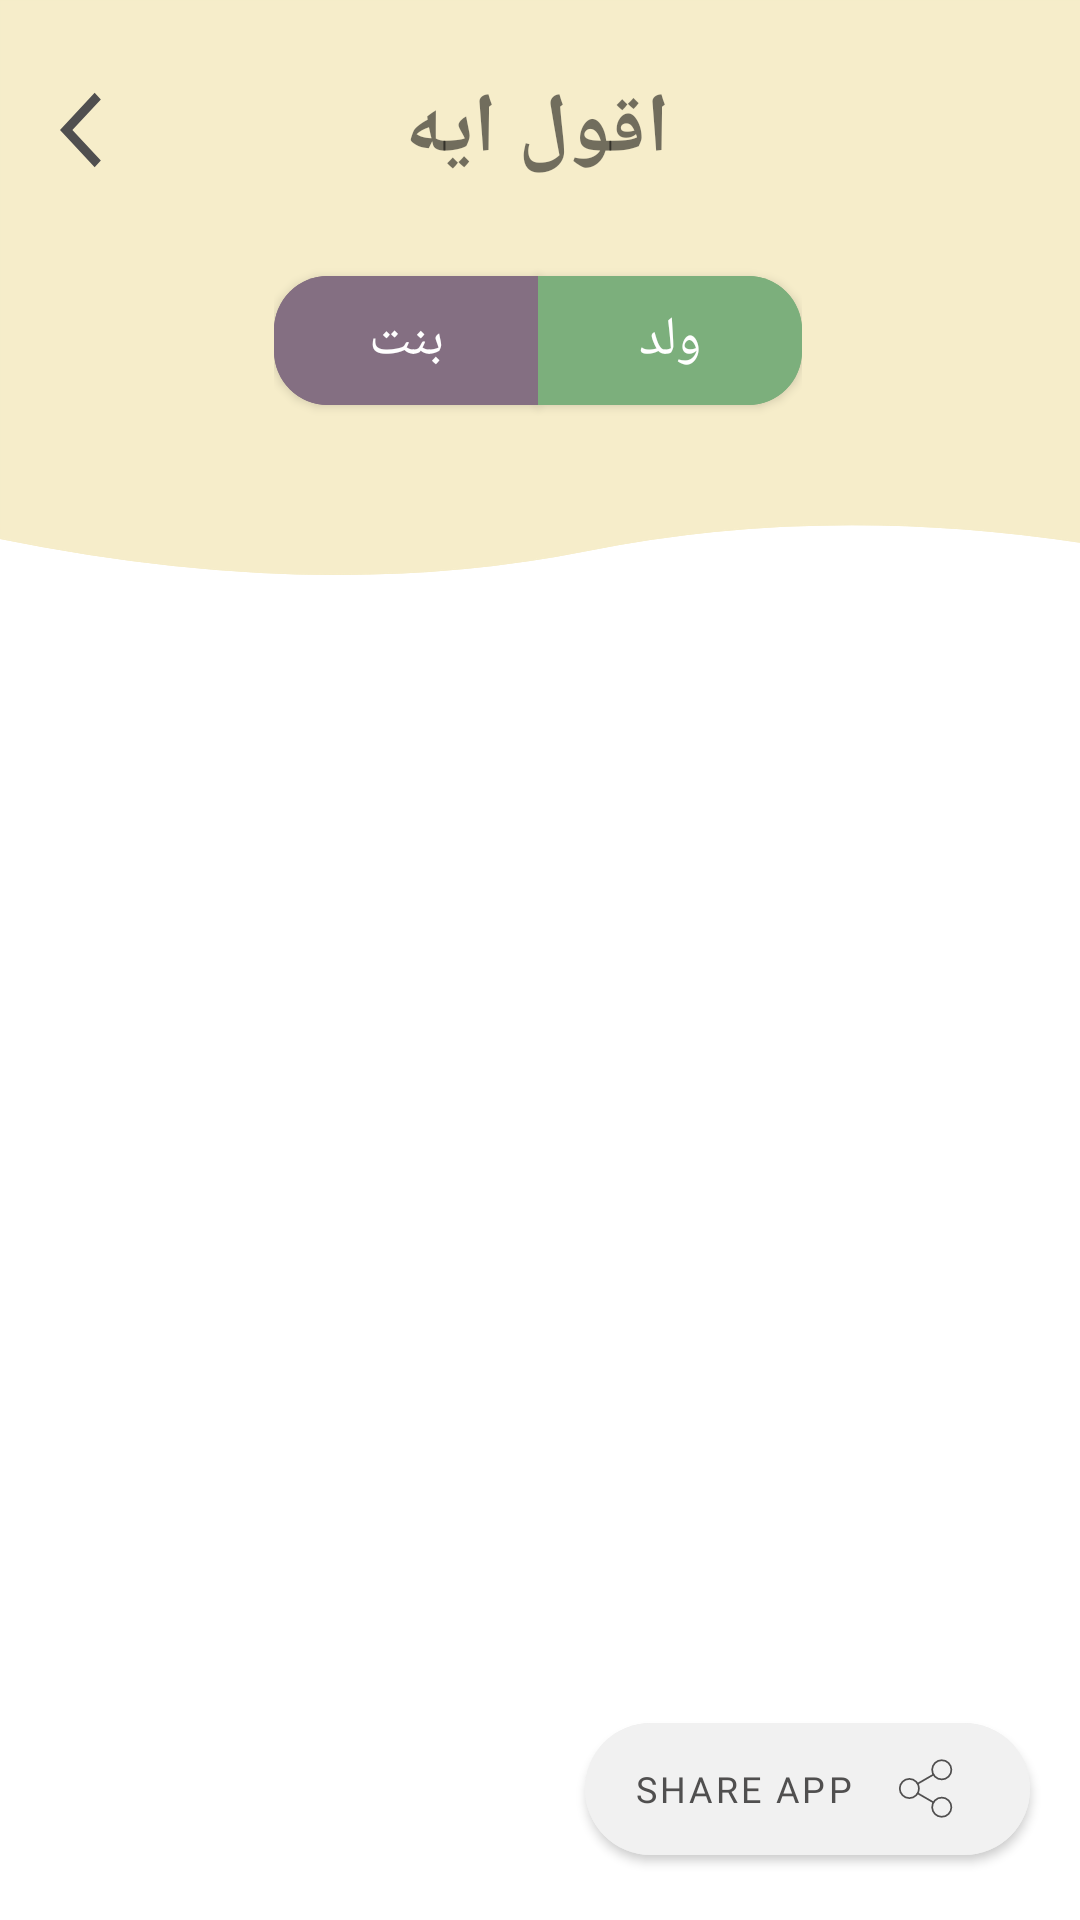

Layout XML and referenced resources for this Android screen:
<!-- AndroidManifest.xml: application theme AppTheme -->
<!-- res/layout/fragment_replies.xml -->
<?xml version="1.0" encoding="utf-8"?>
<androidx.constraintlayout.widget.ConstraintLayout xmlns:android="http://schemas.android.com/apk/res/android"
    xmlns:tools="http://schemas.android.com/tools"
    android:layout_width="match_parent"
    android:layout_height="match_parent"
    xmlns:app="http://schemas.android.com/apk/res-auto"
    android:background="@drawable/wave"
    tools:context=".UI.Replies.RepliesFragment">


    <TextView
        android:id="@+id/logo_name"
        android:layout_width="wrap_content"
        android:layout_height="wrap_content"
        android:fontFamily="@font/cairolight"
        android:gravity="center"
        android:text="اقول ايه"
        android:transitionName="logo_translate"
        android:textSize="28sp"
        android:textStyle="bold"
        app:layout_constraintBottom_toBottomOf="parent"
        app:layout_constraintEnd_toEndOf="parent"
        app:layout_constraintHorizontal_bias="0.497"
        app:layout_constraintStart_toStartOf="parent"
        app:layout_constraintTop_toTopOf="parent"
        app:layout_constraintVertical_bias="0.04000002" />

    <androidx.constraintlayout.widget.Guideline
        android:id="@+id/guideline"
        android:layout_width="wrap_content"
        android:layout_height="wrap_content"
        android:orientation="vertical"
        app:layout_constraintGuide_percent="0.05" />

    <androidx.constraintlayout.widget.Guideline
        android:id="@+id/guideline2"
        android:layout_width="wrap_content"
        android:layout_height="wrap_content"
        android:orientation="vertical"
        app:layout_constraintGuide_percent="0.9537713" />
 
    <ImageButton
        android:id="@+id/back_imgbtn"
        android:layout_width="28dp"
        android:layout_height="30dp"
        android:background="@drawable/back_btn"
        android:layout_marginLeft="2dp"
        android:foregroundGravity="center"
        app:layout_constraintBottom_toBottomOf="@+id/logo_name"
        app:layout_constraintEnd_toStartOf="@+id/logo_name"
        app:layout_constraintHorizontal_bias="0.0"
        app:layout_constraintStart_toStartOf="@+id/guideline"
        app:layout_constraintTop_toTopOf="@+id/logo_name" />

    <com.google.android.material.button.MaterialButton
        android:id="@+id/share_btn"
        android:layout_width="wrap_content"
        android:layout_height="56dp"
        android:drawableRight="@drawable/shareicon"
        android:text="Share App"
         android:backgroundTint="@color/white_darker"
        android:textColor="@color/grey"
        android:fontFamily="@font/cairosemibold"
        android:textSize="12sp"
        app:cornerRadius="150dp"
        app:layout_constraintBottom_toBottomOf="parent"
        app:layout_constraintEnd_toStartOf="@+id/guideline2"
        app:layout_constraintHorizontal_bias="1.0"
        app:layout_constraintStart_toStartOf="parent"
        app:layout_constraintTop_toBottomOf="@+id/logo_name"
        app:layout_constraintVertical_bias="0.97" />

    <com.google.android.material.button.MaterialButtonToggleGroup
        android:id="@+id/gender"
        android:layout_width="wrap_content"
        android:layout_height="wrap_content"
        android:orientation="horizontal"



        app:layout_constraintBottom_toBottomOf="parent"
        app:layout_constraintEnd_toEndOf="@+id/logo_name"
        app:layout_constraintStart_toStartOf="@+id/logo_name"
        app:layout_constraintTop_toBottomOf="@+id/logo_name"
        app:layout_constraintVertical_bias="0.045">

        <com.google.android.material.button.MaterialButton
            android:id="@+id/female"

             android:layout_width="wrap_content"
            android:layout_height="55dp"
            android:backgroundTint="@color/pirpule"
            android:fontFamily="@font/cairosemibold"
            android:text="بنت"
            android:textColor="@color/white"
            android:textSize="18sp"
            app:cornerRadius="18dp" />


        <com.google.android.material.button.MaterialButton
            android:id="@+id/male"

             android:layout_width="wrap_content"
            android:layout_height="55dp"
            android:backgroundTint="@color/green_lighter"
            android:fontFamily="@font/cairosemibold"
            android:text="ولد"
            android:textColor="@color/white"
            android:textSize="18sp"
            app:cornerRadius="18dp" />
    </com.google.android.material.button.MaterialButtonToggleGroup>

    <androidx.recyclerview.widget.RecyclerView
        android:id="@+id/list_replies"
        android:layout_width="0dp"
        android:layout_height="0dp"

         app:layout_constraintBottom_toBottomOf="parent"
        app:layout_constraintEnd_toStartOf="@+id/guideline2"
        app:layout_constraintStart_toStartOf="@+id/guideline"
        app:layout_constraintTop_toTopOf="@+id/guideline3"
        app:layout_constraintVertical_bias="0"
        android:layout_marginBottom="50dp"
        tools:listitem="@layout/reply_copy_item" />

    <androidx.constraintlayout.widget.Guideline
        android:id="@+id/guideline3"
         android:layout_width="wrap_content"
        android:layout_height="wrap_content"
        android:orientation="horizontal"
        app:layout_constraintGuide_begin="215dp" />


    <com.facebook.shimmer.ShimmerFrameLayout
        android:id="@+id/shimmerloading"
        android:layout_width="0dp"
        android:visibility="invisible"
        android:layout_height="0dp"
        android:orientation="vertical"
        android:layout_marginBottom="50dp"

        app:layout_constraintBottom_toBottomOf="parent"
        app:layout_constraintEnd_toStartOf="@+id/guideline2"
        app:layout_constraintStart_toStartOf="@+id/guideline"
        app:layout_constraintTop_toTopOf="@+id/list_replies">

        <LinearLayout
            android:layout_width="match_parent"

            android:layout_height="wrap_content"
            android:orientation="vertical">

            <include layout="@layout/shimmer_item" />


            <include layout="@layout/shimmer_item" />

            <include layout="@layout/shimmer_item" />

            <include layout="@layout/shimmer_item" />


        </LinearLayout>
    </com.facebook.shimmer.ShimmerFrameLayout>
</androidx.constraintlayout.widget.ConstraintLayout>
<!-- res/layout/reply_copy_item.xml (included above) -->
<?xml version="1.0" encoding="utf-8"?>
<androidx.constraintlayout.widget.ConstraintLayout xmlns:android="http://schemas.android.com/apk/res/android"
    xmlns:app="http://schemas.android.com/apk/res-auto"
    xmlns:tools="http://schemas.android.com/tools"
    android:layout_width="match_parent"
    android:layout_height="wrap_content"
     >

    <TextView
        android:id="@+id/reply_copy_text"
        android:layout_width="0dp"
        android:layout_height="wrap_content"
        android:layout_marginStart="18dp"
         android:fontFamily="@font/cairosemibold"
        android:inputType="textNoSuggestions|textMultiLine"

        android:textColor="@color/black"
        tools:text="Ana omar Essam عمر عصام"
        android:scrollbarAlwaysDrawVerticalTrack="true"

        android:paddingRight="40dp"
        android:textSize="15sp"
        app:layout_constraintBottom_toBottomOf="parent"
        app:layout_constraintEnd_toStartOf="@+id/reply_copy_imgbtn"
        app:layout_constraintHorizontal_bias="0.0"
        app:layout_constraintStart_toStartOf="parent"
        app:layout_constraintTop_toTopOf="parent"
        app:layout_constraintVertical_bias="0.5" />


    <View
        android:id="@+id/reply_copy_line"
        android:layout_width="match_parent"
        android:layout_height="0.5dp"
        android:layout_marginLeft="130dp"
        android:layout_marginRight="130dp"
        android:layout_marginTop="20dp"
        android:background="@android:color/darker_gray"
        app:layout_constraintBottom_toBottomOf="parent"
        app:layout_constraintEnd_toEndOf="parent"
        app:layout_constraintStart_toStartOf="parent"
        app:layout_constraintTop_toBottomOf="@+id/reply_copy_text"
        app:layout_constraintVertical_bias="1.0" />

    <ImageView
        android:src="@drawable/copy_btn"
        android:id="@+id/reply_copy_imgbtn"
        android:layout_width="27dp"
         android:layout_height="45dp"
        app:layout_constraintBottom_toBottomOf="parent"
        app:layout_constraintEnd_toEndOf="parent"
        app:layout_constraintHorizontal_bias="0.94"
        app:layout_constraintStart_toStartOf="parent"
        app:layout_constraintTop_toTopOf="parent"
          />
</androidx.constraintlayout.widget.ConstraintLayout>
<!-- res/layout/shimmer_item.xml (included above) -->
<?xml version="1.0" encoding="utf-8"?>
<androidx.constraintlayout.widget.ConstraintLayout xmlns:android="http://schemas.android.com/apk/res/android"
    xmlns:app="http://schemas.android.com/apk/res-auto"
    xmlns:tools="http://schemas.android.com/tools"
    android:layout_width="match_parent"
    android:layout_height="100dp"
    >

    <TextView
        android:backgroundTint="#dddddd"
        android:id="@+id/reply_copy_text"
        android:layout_width="0dp"
        android:layout_height="wrap_content"
        android:layout_marginStart="18dp"
        android:layout_marginEnd="60dp"
        android:fontFamily="@font/cairosemibold"
android:background="@drawable/rounded_view"
        android:textColor="@color/black"
         android:scrollbarAlwaysDrawVerticalTrack="true"

        android:paddingRight="40dp"
        android:textSize="14sp"
        app:layout_constraintBottom_toBottomOf="parent"
        app:layout_constraintEnd_toStartOf="@+id/reply_copy_imgbtn"
        app:layout_constraintHorizontal_bias="0.0"
        app:layout_constraintStart_toStartOf="parent"
        app:layout_constraintTop_toTopOf="parent"
        app:layout_constraintVertical_bias="0.5" />


    <View
        android:id="@+id/reply_copy_line"
        android:layout_width="match_parent"
        android:layout_height="0.5dp"
        android:layout_marginLeft="130dp"
        android:layout_marginRight="130dp"
        android:background="#dddddd"

         app:layout_constraintBottom_toBottomOf="parent"
        app:layout_constraintEnd_toEndOf="parent"
        app:layout_constraintStart_toStartOf="parent"
        app:layout_constraintTop_toBottomOf="@+id/reply_copy_text"
        app:layout_constraintVertical_bias="1.0" />

    <ImageView
         android:id="@+id/reply_copy_imgbtn"
        android:layout_width="40dp"
        android:background="@drawable/rounded_view"
        android:backgroundTint="#dddddd"
        android:layout_height="45dp"
        app:layout_constraintBottom_toBottomOf="parent"
        app:layout_constraintEnd_toEndOf="parent"
        app:layout_constraintHorizontal_bias="0.94"
        app:layout_constraintStart_toStartOf="parent"
        app:layout_constraintTop_toTopOf="parent"
        />
</androidx.constraintlayout.widget.ConstraintLayout>
<!-- resources referenced by this layout -->
<resources>
  <color name="black">#F5000000</color>
  <color name="green_lighter">#7CAF7C</color>
  <color name="grey">#504F4F</color>
  <color name="pirpule">#846F82</color>
  <color name="white">#ffffff </color>
  <color name="white_darker">#F1F1F1</color>
  <!-- drawable back_btn (drawable) -->
  <vector xmlns:android="http://schemas.android.com/apk/res/android"
      android:width="24dp"
      android:height="24dp"
      android:viewportWidth="24"
      android:viewportHeight="24">
    <path
        android:fillColor="@color/grey"
        android:pathData="M11.67,3.87L9.9,2.1 0,12l9.9,9.9 1.77,-1.77L3.54,12z"/>
  </vector>
  <!-- drawable copy_btn (drawable) -->
  <vector xmlns:android="http://schemas.android.com/apk/res/android"
      android:width="2.7092dp"
      android:height="2.7092dp"
      android:viewportWidth="270.92"
      android:viewportHeight="270.92">
    <path
        android:pathData="M64.52,191.12l0,-139.81c0,-6.11 4.97,-11.09 11.08,-11.09l72.12,0c1.53,0 2.94,0.6 4,1.66l24.82,24.94c1.07,1.07 1.65,2.47 1.65,3.97l0,120.33c0,6.1 -4.97,11.07 -11.08,11.07l-91.51,0c-6.11,0 -11.08,-4.97 -11.08,-11.07zM197.2,61.4c-0.46,-0.03 -3.17,-0.04 -4.27,-0.04l-0.36,3.52 0.38,3.53c0.91,0 3.08,-0.01 3.54,0.01 5.57,0.57 9.91,5.58 9.91,11.38l0,139.8c0,6.12 -4.96,11.08 -11.06,11.08l-91.53,0c-5.65,0 -10.39,-4.22 -11,-9.8 -0.04,-0.71 -0.07,-4.04 -0.07,-4.53 0,-1.94 -1.58,-3.53 -3.51,-3.53 -1.97,0 -3.53,1.59 -3.53,3.53 0,0.6 0.03,4.71 0.09,5.25 1.02,9.21 8.75,16.14 18.02,16.14l91.53,0c9.98,0 18.12,-8.14 18.12,-18.14l0,-139.8c0,-9.39 -7.13,-17.47 -16.26,-18.4zM173.64,70.39c0,-1.95 -1.59,-3.52 -3.53,-3.52l-18.45,0 0,-19.44c0,-1.95 -1.57,-3.52 -3.52,-3.52 -1.95,0 -3.53,1.57 -3.53,3.52l0,22.96c0,1.95 1.58,3.53 3.53,3.53l21.97,0c1.94,0 3.53,-1.58 3.53,-3.53zM185.25,191.12l0,-120.33c0,-3.38 -1.31,-6.54 -3.69,-8.94l-24.84,-24.94c-2.4,-2.4 -5.6,-3.74 -9,-3.74l-72.12,0c-10,0 -18.14,8.14 -18.14,18.14l0,139.81c0,9.99 8.14,18.13 18.14,18.13l91.51,0c10,0 18.14,-8.14 18.14,-18.13z"
        android:fillColor="#000000"
        android:fillType="nonZero"/>
  </vector>
  <!-- drawable rounded_view (drawable-v24) -->
  <?xml version="1.0" encoding="utf-8"?>
  <shape xmlns:android="http://schemas.android.com/apk/res/android" android:shape="rectangle">
        <corners android:radius="20dp"/>
  
  </shape>
  <!-- drawable wave (drawable) -->
  <?xml version="1.0" encoding="utf-8"?>
  <vector xmlns:android="http://schemas.android.com/apk/res/android"
      android:width="600dp"
      android:height="600dp"
      android:viewportWidth="600"
      android:viewportHeight="1800">
      <path
          android:fillColor="@color/offwhite"
          android:strokeWidth="1"
          android:pathData="M0 00L637.5 00L637.5 519.0C528.33 483.94 424.58 482.69 326.25 516.02C227.91 549.35 119.17 545.6 0 504.77L0 00Z" />
      <path
          android:fillColor="@color/offwhite"
          android:fillAlpha="0"
          android:strokeColor="@color/offwhite"
          android:strokeWidth="1"
          android:pathData="M0 00L637.5 00L637.5 519.0C528.33 483.94 424.58 482.69 326.25 516.02C227.91 549.35 119.17 545.6 0 504.77L0 00Z" />
      <path
          android:fillColor="@color/offwhite"
          android:fillAlpha="0"
          android:strokeColor="@color/offwhite"
          android:strokeWidth="1"
          android:pathData="M0 00L637.5 00L637.5 519.0C528.33 483.94 424.58 482.69 326.25 516.02C227.91 549.35 119.17 545.6 0 504.77L0 00Z" />
  </vector>
  <style name="AppTheme" parent="Theme.MaterialComponents.Light.NoActionBar">
          
          <item name="colorPrimary">@color/colorPrimary</item>
          <item name="colorPrimaryDark">@color/offwhite</item>
          <item name="colorAccent">@color/colorAccent</item>
  
          <item name="android:windowDisablePreview">true</item>
          <item name="android:windowIsTranslucent">true</item>
      </style>
  <color name="offwhite">#F6EDCA</color>
  <color name="colorPrimary">#6200EE</color>
  <color name="colorAccent">#03DAC5</color>
</resources>
